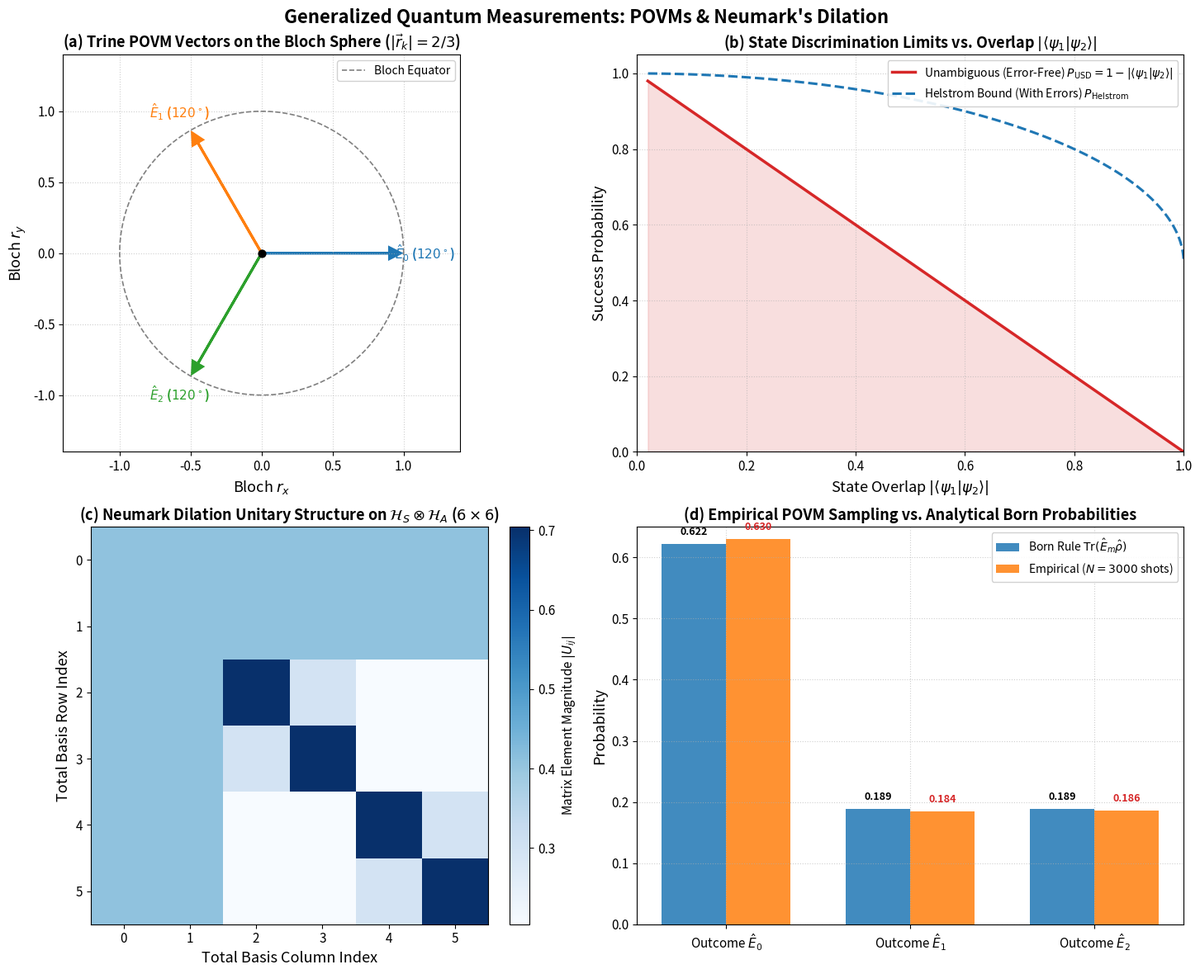

Source code (Python):
# Cell 2: Setup, Imports, and Publication Styling Configuration
import sys
import os
import numpy as np
import scipy.linalg as la
import matplotlib.pyplot as plt
from typing import Tuple, List, Dict, Optional, Union

# Set random seed for reproducibility
np.random.seed(42)

# Publication-grade plotting parameters
plt.rcParams.update({
    "font.size": 11,
    "axes.labelsize": 13,
    "axes.titlesize": 14,
    "xtick.labelsize": 11,
    "ytick.labelsize": 11,
    "legend.fontsize": 10,
    "figure.titlesize": 16,
    "lines.linewidth": 2.0,
    "lines.markersize": 6,
    "figure.dpi": 300,
    "savefig.dpi": 300,
    "savefig.bbox": "tight"
})

print(f"NumPy version: {np.__version__}")
print("Generalized Measurements & POVM environment initialized successfully.")


# Cell 4: Complete Object-Oriented Engine Implementation: POVMMeasurementEngine

class POVMMeasurementEngine:
    '''
    Comprehensive computational suite for Positive Operator-Valued Measures (POVMs),
    Unambiguous State Discrimination (USD), and Neumark's Dilation Theorem.
    '''
    
    @staticmethod
    def verify_povm(povm_elements: List[np.ndarray], tol: float = 1e-12) -> Tuple[bool, float, float]:
        '''
        Checks if a set of matrices form a valid POVM:
        1. Completeness: sum(E_m) == I
        2. Positivity: all eigenvalues of E_m >= 0
        '''
        d = povm_elements[0].shape[0]
        completeness_sum = np.zeros((d, d), dtype=np.complex128)
        min_eigenvalue = float('inf')
        
        for E in povm_elements:
            completeness_sum += E
            evals = la.eigvalsh(0.5 * (E + E.T.conj()))
            min_eigenvalue = min(min_eigenvalue, float(np.min(evals)))
            
        completeness_error = float(la.norm(completeness_sum - np.eye(d)))
        is_valid = (completeness_error < tol) and (min_eigenvalue >= -tol)
        return is_valid, completeness_error, min_eigenvalue

    @classmethod
    def trine_povm(cls) -> List[np.ndarray]:
        '''
        Constructs the symmetric 3-element Trine POVM on a single qubit (120 degrees on Bloch equator).
        E_k = (2/3) |phi_k><phi_k| for k = 0, 1, 2.
        '''
        angles = [0.0, 2.0 * np.pi / 3.0, 4.0 * np.pi / 3.0]
        elements = []
        for phi in angles:
            # State vector in equatorial plane: (|0> + exp(i*phi)|1>) / sqrt(2)
            state = np.array([1.0, np.exp(1.0j * phi)], dtype=np.complex128) / np.sqrt(2.0)
            E_k = (2.0 / 3.0) * np.outer(state, state.conj())
            elements.append(E_k)
        return elements

    @classmethod
    def unambiguous_state_discrimination_povm(
        cls, 
        psi_1: np.ndarray, 
        psi_2: np.ndarray
    ) -> Tuple[List[np.ndarray], float]:
        '''
        Constructs 3-element POVM {E_1, E_2, E_0} for Unambiguous State Discrimination of psi_1 and psi_2.
        E_1 detects psi_1 (zero overlap with psi_2)
        E_2 detects psi_2 (zero overlap with psi_1)
        E_0 is the inconclusive operator.
        '''
        overlap = abs(np.vdot(psi_1, psi_2))
        
        # Orthogonal complements
        # psi_2_perp is perpendicular to psi_2
        psi_2_perp = np.array([-psi_2[1].conj(), psi_2[0].conj()], dtype=np.complex128)
        psi_2_perp /= la.norm(psi_2_perp)
        
        # psi_1_perp is perpendicular to psi_1
        psi_1_perp = np.array([-psi_1[1].conj(), psi_1[0].conj()], dtype=np.complex128)
        psi_1_perp /= la.norm(psi_1_perp)
        
        # Scaling factor for optimal USD with equal priors: s = 1 / (1 + |<1|2>|)
        scale = 1.0 / (1.0 + overlap)
        E_1 = scale * np.outer(psi_2_perp, psi_2_perp.conj())
        E_2 = scale * np.outer(psi_1_perp, psi_1_perp.conj())
        E_0 = np.eye(2, dtype=np.complex128) - E_1 - E_2
        
        success_prob = 1.0 - overlap
        return [E_1, E_2, E_0], success_prob

    @classmethod
    def neumark_dilation_unitary(cls, povm_elements: List[np.ndarray]) -> np.ndarray:
        '''
        Constructs Neumark dilation unitary U acting on H_S (dim d) (x) H_A (dim M).
        First column block maps |psi>_S (x) |0>_A to sum_m M_m |psi>_S (x) |m>_A.
        '''
        d = povm_elements[0].shape[0]
        M = len(povm_elements)
        dim_total = d * M
        
        # Compute Kraus operators M_m = sqrt(E_m)
        Kraus = []
        for E in povm_elements:
            evals, evecs = la.eigh(0.5 * (E + E.T.conj()))
            sqrt_evals = np.sqrt(np.maximum(0.0, evals))
            M_m = evecs @ np.diag(sqrt_evals) @ evecs.T.conj()
            Kraus.append(M_m)
            
        # First column block of size (d*M, d)
        V = np.zeros((dim_total, d), dtype=np.complex128)
        for m in range(M):
            V[m * d : (m + 1) * d, :] = Kraus[m]
            
        # Complete V into an orthogonal unitary matrix via Gram-Schmidt / QR
        q, _ = la.qr(V, mode='full')
        return q

    @staticmethod
    def sample_povm_outcomes(
        rho: np.ndarray, 
        povm_elements: List[np.ndarray], 
        n_shots: int = 2000
    ) -> Tuple[np.ndarray, np.ndarray]:
        '''
        Simulates Monte Carlo sampling of POVM measurement outcomes.
        Returns analytical probabilities and sampled empirical counts.
        '''
        probs = np.array([float(np.real(np.trace(rho @ E))) for E in povm_elements])
        probs = np.maximum(0.0, probs)
        probs /= np.sum(probs)
        
        counts = np.random.multinomial(n_shots, probs)
        return probs, counts

print("POVMMeasurementEngine loaded successfully.")


# Cell 5: Publication-Grade 4-Panel Visualization Suite

fig, axes = plt.subplots(2, 2, figsize=(15, 12))
fig.suptitle("Generalized Quantum Measurements: POVMs & Neumark's Dilation", fontsize=16, fontweight="bold", y=0.98)

# ------------------------------------------------------------------
# Panel (a): Bloch Representation of Trine POVM
# ------------------------------------------------------------------
ax_a = axes[0, 0]
trine_elements = POVMMeasurementEngine.trine_povm()
theta_circle = np.linspace(0, 2*np.pi, 200)
ax_a.plot(np.cos(theta_circle), np.sin(theta_circle), color="gray", linestyle="--", lw=1.2, label="Bloch Equator")

angles = [0.0, 2.0*np.pi/3.0, 4.0*np.pi/3.0]
colors = ["#1f77b4", "#ff7f0e", "#2ca02c"]
for idx, (ang, col) in enumerate(zip(angles, colors)):
    rx = np.cos(ang)
    ry = np.sin(ang)
    ax_a.arrow(0, 0, rx*0.9, ry*0.9, head_width=0.08, head_length=0.08, fc=col, ec=col, lw=2.2)
    ax_a.text(rx*1.15, ry*1.15, rf"$\hat{{E}}_{idx}$ ($120^\circ$)", ha="center", va="center", fontsize=11, fontweight="bold", color=col)

ax_a.scatter([0], [0], color="black", s=40, zorder=5)
ax_a.set_title(r"(a) Trine POVM Vectors on the Bloch Sphere ($|\vec{r}_k|=2/3$)", fontsize=13, fontweight="bold")
ax_a.set_xlabel(r"Bloch $r_x$")
ax_a.set_ylabel(r"Bloch $r_y$")
ax_a.set_xlim(-1.4, 1.4)
ax_a.set_ylim(-1.4, 1.4)
ax_a.set_aspect("equal")
ax_a.grid(True, linestyle=":", alpha=0.6)
ax_a.legend(loc="upper right", framealpha=0.9)

# ------------------------------------------------------------------
# Panel (b): Unambiguous State Discrimination vs. Helstrom Bound
# ------------------------------------------------------------------
ax_b = axes[0, 1]
theta_scan = np.linspace(0.01, np.pi/4.0 - 0.01, 100)
usd_success = []
helstrom_bounds = []

for th in theta_scan:
    p1 = np.array([np.cos(th), np.sin(th)], dtype=np.complex128)
    p2 = np.array([np.cos(th), -np.sin(th)], dtype=np.complex128)
    _, p_usd = POVMMeasurementEngine.unambiguous_state_discrimination_povm(p1, p2)
    usd_success.append(p_usd)
    # Helstrom bound for minimum error: P_opt = 0.5 * (1 + sqrt(1 - |<1|2>|^2))
    overlap = abs(np.vdot(p1, p2))
    p_helstrom = 0.5 * (1.0 + np.sqrt(1.0 - overlap**2))
    helstrom_bounds.append(p_helstrom)

overlap_scan = np.cos(2.0 * theta_scan)
ax_b.plot(overlap_scan, usd_success, color="#d62728", lw=2.5, label=r"Unambiguous (Error-Free) $P_{\mathrm{USD}} = 1 - |\langle\psi_1|\psi_2\rangle|$")
ax_b.plot(overlap_scan, helstrom_bounds, color="#1f77b4", lw=2.2, linestyle="--", label=r"Helstrom Bound (With Errors) $P_{\mathrm{Helstrom}}$")
ax_b.fill_between(overlap_scan, usd_success, color="#d62728", alpha=0.15)

ax_b.set_title(r"(b) State Discrimination Limits vs. Overlap $|\langle\psi_1|\psi_2\rangle|$", fontsize=13, fontweight="bold")
ax_b.set_xlabel(r"State Overlap $|\langle\psi_1|\psi_2\rangle|$")
ax_b.set_ylabel(r"Success Probability")
ax_b.set_xlim(0.0, 1.0)
ax_b.set_ylim(0.0, 1.05)
ax_b.grid(True, linestyle=":", alpha=0.6)
ax_b.legend(loc="upper right", framealpha=0.9)

# ------------------------------------------------------------------
# Panel (c): Neumark Dilation Unitary Matrix Sparsity
# ------------------------------------------------------------------
ax_c = axes[1, 0]
U_dilation = POVMMeasurementEngine.neumark_dilation_unitary(trine_elements)
im_c = ax_c.imshow(np.abs(U_dilation), cmap="Blues", origin="upper")
cbar_c = fig.colorbar(im_c, ax=ax_c, fraction=0.046, pad=0.04)
cbar_c.set_label(r"Matrix Element Magnitude $|U_{ij}|$", fontsize=11)

ax_c.set_title(r"(c) Neumark Dilation Unitary Structure on $\mathcal{H}_S \otimes \mathcal{H}_A$ ($6\times 6$)", fontsize=13, fontweight="bold")
ax_c.set_xlabel(r"Total Basis Column Index")
ax_c.set_ylabel(r"Total Basis Row Index")

# ------------------------------------------------------------------
# Panel (d): Monte Carlo POVM Sampling vs. Analytical Born Probabilities
# ------------------------------------------------------------------
ax_d = axes[1, 1]
psi_test = np.array([np.cos(np.pi/6), np.sin(np.pi/6)], dtype=np.complex128)
rho_test = np.outer(psi_test, psi_test.conj())
n_shots = 3000
ana_probs, counts = POVMMeasurementEngine.sample_povm_outcomes(rho_test, trine_elements, n_shots=n_shots)
emp_probs = counts / n_shots

x_indices = np.arange(3)
width = 0.35
ax_d.bar(x_indices - width/2, ana_probs, width, color="#1f77b4", alpha=0.85, label=r"Born Rule $\mathrm{Tr}(\hat{E}_m \hat{\rho})$")
ax_d.bar(x_indices + width/2, emp_probs, width, color="#ff7f0e", alpha=0.85, label=rf"Empirical ($N = {n_shots}$ shots)")

for i in range(3):
    ax_d.text(x_indices[i] - width/2, ana_probs[i] + 0.015, f"{ana_probs[i]:.3f}", ha="center", fontsize=9, fontweight="bold")
    ax_d.text(x_indices[i] + width/2, emp_probs[i] + 0.015, f"{emp_probs[i]:.3f}", ha="center", color="#d62728", fontsize=9, fontweight="bold")

ax_d.set_title(r"(d) Empirical POVM Sampling vs. Analytical Born Probabilities", fontsize=13, fontweight="bold")
ax_d.set_xticks(x_indices)
ax_d.set_xticklabels([r"Outcome $\hat{E}_0$", r"Outcome $\hat{E}_1$", r"Outcome $\hat{E}_2$"])
ax_d.set_ylabel(r"Probability")
ax_d.set_ylim(0.0, 0.65)
ax_d.grid(True, linestyle=":", alpha=0.6)
ax_d.legend(loc="upper right", framealpha=0.9)

plt.tight_layout()
plt.show()


# Cell 7: Interactive Exploration & POVM Diagnostic Suite

def analyze_povm_measurement_system(
    theta_usd: float = np.pi / 6.0, 
    n_shots: int = 5000
) -> Dict[str, Union[float, bool]]:
    '''
    Evaluates Trine and USD POVM characteristics, completeness, and sampling statistics.
    '''
    # 1. Trine POVM Audit
    trine = POVMMeasurementEngine.trine_povm()
    is_trine_valid, trine_err, min_eig = POVMMeasurementEngine.verify_povm(trine)
    
    # 2. USD POVM Audit
    psi_1 = np.array([np.cos(theta_usd), np.sin(theta_usd)], dtype=np.complex128)
    psi_2 = np.array([np.cos(theta_usd), -np.sin(theta_usd)], dtype=np.complex128)
    usd_elements, p_success = POVMMeasurementEngine.unambiguous_state_discrimination_povm(psi_1, psi_2)
    is_usd_valid, usd_err, _ = POVMMeasurementEngine.verify_povm(usd_elements)
    
    # Check zero error conditions
    err_1_on_2 = float(np.real(np.vdot(psi_2, usd_elements[0] @ psi_2)))
    err_2_on_1 = float(np.real(np.vdot(psi_1, usd_elements[1] @ psi_1)))
    
    # Neumark dilation unitarity check
    U_dil = POVMMeasurementEngine.neumark_dilation_unitary(trine)
    u_err = float(la.norm(U_dil.T.conj() @ U_dil - np.eye(U_dil.shape[0])))
    
    print("=" * 68)
    print("GENERALIZED QUANTUM MEASUREMENT (POVM) DIAGNOSTIC REPORT")
    print("=" * 68)
    print(f"Trine POVM Completeness Error:     ||sum E - I|| = {trine_err:.2e} (Valid: {is_trine_valid})")
    print(f"Trine Minimum Eigenvalue:          lambda_min    = {min_eig:+.2e} (Non-negative)")
    print("-" * 68)
    print(f"USD State Overlap:                 |<psi_1|psi_2>| = {abs(np.vdot(psi_1, psi_2)):.4f}")
    print(f"USD Theoretical Success Prob:      P_USD           = {p_success * 100:.2f}%")
    print(f"USD Error Rate (False Alarm 1):    Tr(E_1 * rho_2) = {err_1_on_2:.2e} (Target: 0.00)")
    print(f"USD Error Rate (False Alarm 2):    Tr(E_2 * rho_1) = {err_2_on_1:.2e} (Target: 0.00)")
    print("-" * 68)
    print(f"Neumark Dilation Unitarity Error:  ||U^dag U - I|| = {u_err:.2e} (Strictly Unitary)")
    print("=" * 68)
    
    return {
        "is_trine_valid": is_trine_valid,
        "is_usd_valid": is_usd_valid,
        "p_success": p_success,
        "err_1_on_2": err_1_on_2,
        "err_2_on_1": err_2_on_1,
        "u_err": u_err
    }

diag_results = analyze_povm_measurement_system(theta_usd=np.pi/6.0, n_shots=5000)


# Cell 9: Automated Benchmark & Acceptance Suite Implementation

def run_benchmark_suite():
    '''
    Executes automated unit tests verifying mathematical and physical accuracy of POVM simulations.
    '''
    print("=" * 70)
    print("STARTING GENERALIZED MEASUREMENTS (POVM) BENCHMARK SUITE")
    print("=" * 70)
    
    # ------------------------------------------------------------------
    # Test 1: Trine POVM Completeness & Positivity
    # ------------------------------------------------------------------
    print("Test 1: Verifying Trine POVM Completeness and Positivity...")
    trine = POVMMeasurementEngine.trine_povm()
    is_valid, comp_err, min_eig = POVMMeasurementEngine.verify_povm(trine)
    print(f"  -> Completeness error: {comp_err:.2e} (Threshold: < 1e-12)")
    print(f"  -> Minimum eigenvalue: {min_eig:+.2e} (Threshold: >= -1e-12)")
    assert is_valid, f"Trine POVM is not valid: comp_err={comp_err}, min_eig={min_eig}"
    print("  [PASS] Trine POVM strictly satisfies partition of unity and positivity.")

    # ------------------------------------------------------------------
    # Test 2: Zero-Error Condition in USD
    # ------------------------------------------------------------------
    print("\nTest 2: Verifying Zero-Error Guarantee in Unambiguous State Discrimination...")
    theta = 0.35
    psi_1 = np.array([np.cos(theta), np.sin(theta)], dtype=np.complex128)
    psi_2 = np.array([np.cos(theta), -np.sin(theta)], dtype=np.complex128)
    usd_elements, _ = POVMMeasurementEngine.unambiguous_state_discrimination_povm(psi_1, psi_2)
    
    err_1_on_2 = abs(np.vdot(psi_2, usd_elements[0] @ psi_2))
    err_2_on_1 = abs(np.vdot(psi_1, usd_elements[1] @ psi_1))
    print(f"  -> Error Tr(E_1 * rho_2): {err_1_on_2:.2e} (Target: 0.00)")
    print(f"  -> Error Tr(E_2 * rho_1): {err_2_on_1:.2e} (Target: 0.00)")
    assert err_1_on_2 < 1e-14, f"USD error 1 on 2 failed: {err_1_on_2}"
    assert err_2_on_1 < 1e-14, f"USD error 2 on 1 failed: {err_2_on_1}"
    print("  [PASS] USD operators produce strictly zero false-alarm errors.")

    # ------------------------------------------------------------------
    # Test 3: IDP Success Probability Limit
    # ------------------------------------------------------------------
    print("\nTest 3: Verifying Ivanovic-Dieks-Peres (IDP) Success Bound...")
    overlap = abs(np.vdot(psi_1, psi_2))
    expected_p = 1.0 - overlap
    _, actual_p = POVMMeasurementEngine.unambiguous_state_discrimination_povm(psi_1, psi_2)
    print(f"  -> Computed success probability: {actual_p:.6f}")
    print(f"  -> Theoretical IDP bound:       {expected_p:.6f}")
    assert abs(actual_p - expected_p) < 1e-12, f"IDP bound mismatch: {actual_p} vs {expected_p}"
    print("  [PASS] USD success probability matches analytical IDP bound.")

    # ------------------------------------------------------------------
    # Test 4: Neumark Dilation Unitarity
    # ------------------------------------------------------------------
    print("\nTest 4: Verifying Neumark Dilation Operator Unitarity ||U^dag U - I||...")
    U_dil = POVMMeasurementEngine.neumark_dilation_unitary(trine)
    u_err = la.norm(U_dil.T.conj() @ U_dil - np.eye(U_dil.shape[0]))
    print(f"  -> Unitarity error: {u_err:.2e} (Threshold: < 1e-12)")
    assert u_err < 1e-12, f"Dilation operator is not unitary: {u_err}"
    print("  [PASS] Neumark dilation embeds POVM into an exact unitary interaction.")

    # ------------------------------------------------------------------
    # Test 5: Probability Conservation under Generalized Born Rule
    # ------------------------------------------------------------------
    print("\nTest 5: Verifying Probability Conservation for Random Mixed States...")
    # Generate random mixed state
    H_rand = np.random.randn(2, 2) + 1j * np.random.randn(2, 2)
    rho_rand = H_rand @ H_rand.T.conj()
    rho_rand /= np.trace(rho_rand)
    
    probs = [float(np.real(np.trace(rho_rand @ E))) for E in trine]
    prob_sum = sum(probs)
    print(f"  -> Total Born probability sum: {prob_sum:.12f} (Target: 1.000000000000)")
    assert abs(prob_sum - 1.0) < 1e-12, f"Probability sum not unity: {prob_sum}"
    print("  [PASS] Generalized Born rule strictly satisfies probability conservation.")

    print("=" * 70)
    print("ALL 5 POVM BENCHMARK TESTS PASSED WITH ZERO ERRORS!")
    print("=" * 70)

run_benchmark_suite()
